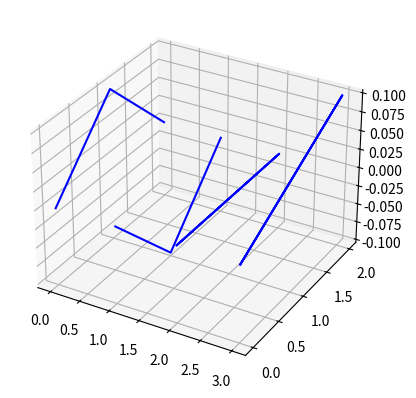

Recreate this plot in Python.
import pandas as pd #exel 데이터 불러올 때
import numpy as np
import matplotlib.pyplot as plt
import mpl_toolkits.mplot3d.axes3d as axes3d
 

fig = plt.figure()
ax = fig.add_subplot(1,1,1, projection='3d')
#ax.plot([0,0],[0,2],[0,0],'r') 

#ax.plot([1,1],[0,2],[0,0],'g') 
# 떠있는 이유 auto 스케일

ax.plot([0,0,0],[0,1,2],[0,0.1,0],'b') 
ax.plot([1,1,1],[0,1,2],[0,-0.1,0],'b') 
ax.plot([2,2,2],[0,2,0],[0,0,0],'b') 
ax.plot([3,3,3],[0,2,0],[0,0.1,0],'b') 

#2, 0, 0
#2, 1, 0
#2, 2, 0
# ax.set_xlim3d(-5, 5)
#
# ax.set_ylim3d(-5, 5)
#
# ax.set_zlim3d(-5, 5)
plt.show()